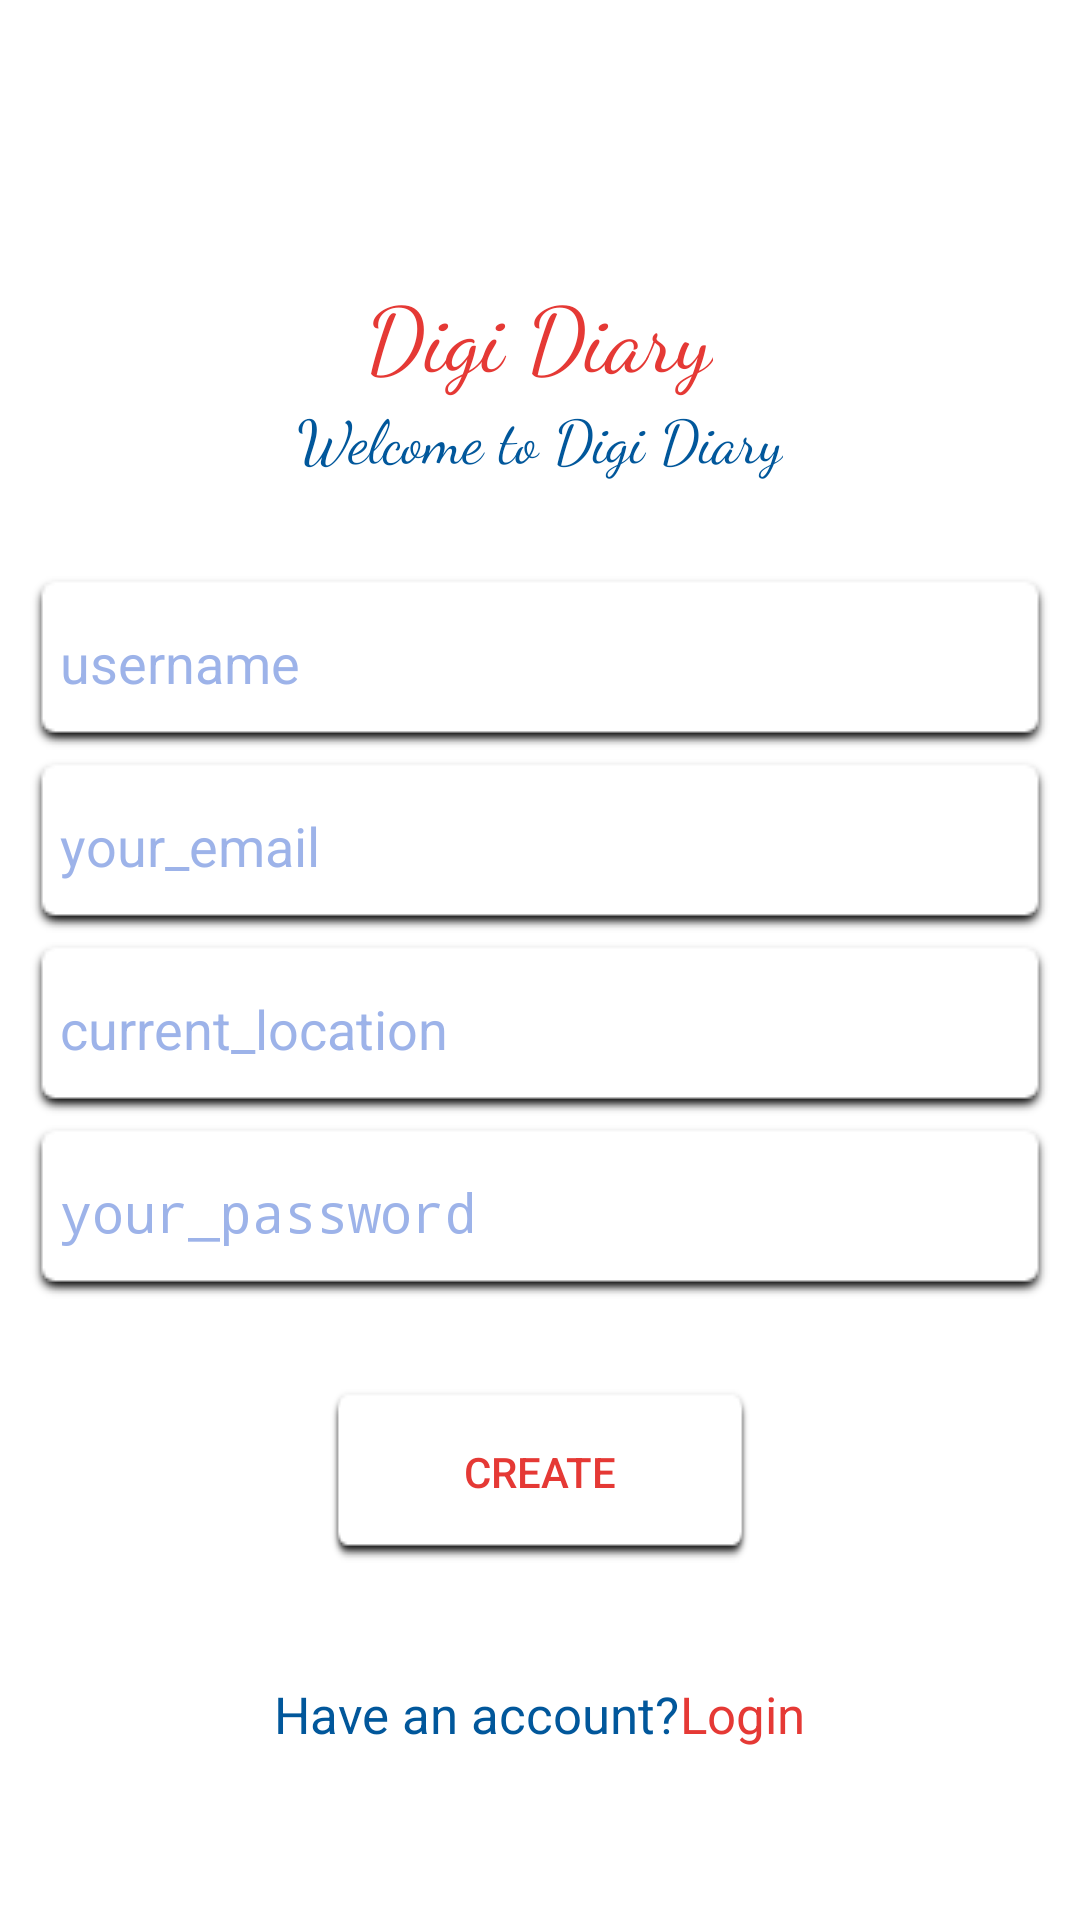

Here is an Android app screen rendered from its layout file. Give the layout XML and the strings, colors and styles it references.
<!-- AndroidManifest.xml: application theme AppTheme -->
<!-- res/layout/activity_register.xml -->
<?xml version="1.0" encoding="utf-8"?>
<LinearLayout xmlns:android="http://schemas.android.com/apk/res/android"
    xmlns:app="http://schemas.android.com/apk/res-auto"
    xmlns:tools="http://schemas.android.com/tools"
    android:layout_width="match_parent"
    android:layout_height="match_parent"
    android:orientation="vertical"
    android:weightSum="4"
    android:background="@color/white"
    tools:context=".RegisterActivity">

    <RelativeLayout
        android:layout_weight="1"
        android:layout_width="match_parent"
        android:layout_height="0dp"
        android:gravity="bottom">

        <TextView
            android:id="@+id/login_app_name"
            android:fontFamily="cursive"
            android:text="Digi Diary"
            android:textColor="@color/red"
            android:layout_centerHorizontal="true"
            android:layout_width="wrap_content"
            android:layout_height="wrap_content"
            android:textSize="30dp"/>
        <TextView
            android:layout_below="@+id/login_app_name"
            android:fontFamily="cursive"
            android:layout_centerHorizontal="true"
            android:layout_width="wrap_content"
            android:layout_height="wrap_content"
            android:textSize="20dp"
            android:text="Welcome to Digi Diary"
            android:textColor="@color/blu"/>

    </RelativeLayout>

    <LinearLayout
        android:layout_weight="2.5"
        android:orientation="vertical"
        android:gravity="center"
        android:layout_width="match_parent"
        android:layout_height="0dp">

        <EditText
            android:id="@+id/register_username"
            android:layout_marginLeft="10dp"
            android:layout_marginRight="10dp"
            android:textColorHint="@color/dark"
            android:layout_width="match_parent"
            android:layout_height="wrap_content"
            android:background="@drawable/shadow_black"
            android:hint="username"
            android:textColor="@color/blu"
            android:layout_marginTop="3dp"
            android:padding="10dp"
            android:inputType="text"/>

        <EditText
            android:id="@+id/register_email"
            android:layout_marginLeft="10dp"
            android:layout_marginRight="10dp"
            android:textColorHint="@color/dark"
            android:layout_width="match_parent"
            android:layout_height="wrap_content"
            android:background="@drawable/shadow_black"
            android:hint="your_email"
            android:textColor="@color/blu"
            android:layout_marginTop="3dp"
            android:padding="10dp"
            android:inputType="textEmailAddress"/>

        <EditText
            android:id="@+id/register_location"
            android:layout_marginLeft="10dp"
            android:layout_marginRight="10dp"
            android:textColorHint="@color/dark"
            android:layout_width="match_parent"
            android:layout_height="wrap_content"
            android:background="@drawable/shadow_black"
            android:hint="current_location"
            android:textColor="@color/blu"
            android:layout_marginTop="3dp"
            android:padding="10dp"
            android:inputType="text"/>

        <EditText
            android:id="@+id/register_password"
            android:layout_below="@+id/login_email"
            android:layout_marginLeft="10dp"
            android:layout_marginRight="10dp"
            android:layout_marginTop="3dp"
            android:textColorHint="@color/dark"
            android:layout_width="match_parent"
            android:layout_height="wrap_content"
            android:hint="your_password"
            android:textColor="@color/red"
            android:padding="10dp"
            android:background="@drawable/shadow_black"
            android:inputType="textPassword"/>

        <Button
            android:id="@+id/register_btn"
            android:layout_below="@+id/login_password"
            android:layout_width="140dp"
            android:layout_height="wrap_content"
            android:layout_marginTop="30dp"
            android:layout_marginLeft="10dp"
            android:layout_marginRight="10dp"
            android:layout_marginBottom="10dp"
            android:text="create"
            android:textColor="@color/red"
            android:background="@drawable/shadow_black"
            />

    </LinearLayout>

    <LinearLayout
        android:layout_weight="0.5"
        android:layout_width="match_parent"
        android:orientation="horizontal"
        android:gravity="center_horizontal"
        android:layout_height="0dp">

        <TextView
            android:id="@+id/no_account_text"
            android:layout_width="wrap_content"
            android:layout_height="wrap_content"
            android:text="Have an account?"
            android:textSize="17dp"
            android:textColor="@color/blu"
            />
        <TextView
            android:id="@+id/register_login_account"
            android:layout_width="wrap_content"
            android:layout_height="wrap_content"
            android:text="Login"
            android:textSize="17dp"
            android:textColor="@color/red"/>

    </LinearLayout>

</LinearLayout>
<!-- resources referenced by this layout -->
<resources>
  <color name="blu">#01579B</color>
  <color name="dark">#9C5E83DB</color>
  <color name="red">#E53935</color>
  <color name="white">#FFFFFF</color>
  <style name="AppTheme" parent="Theme.AppCompat.Light.NoActionBar">
          
          <item name="colorPrimary">@color/colorPrimary</item>
          <item name="colorPrimaryDark">@color/colorPrimaryDark</item>
          <item name="colorAccent">@color/colorAccent</item>
      </style>
  <color name="colorPrimary">#0677CF</color>
  <color name="colorPrimaryDark">#01579B</color>
  <color name="colorAccent">#01579B</color>
</resources>
